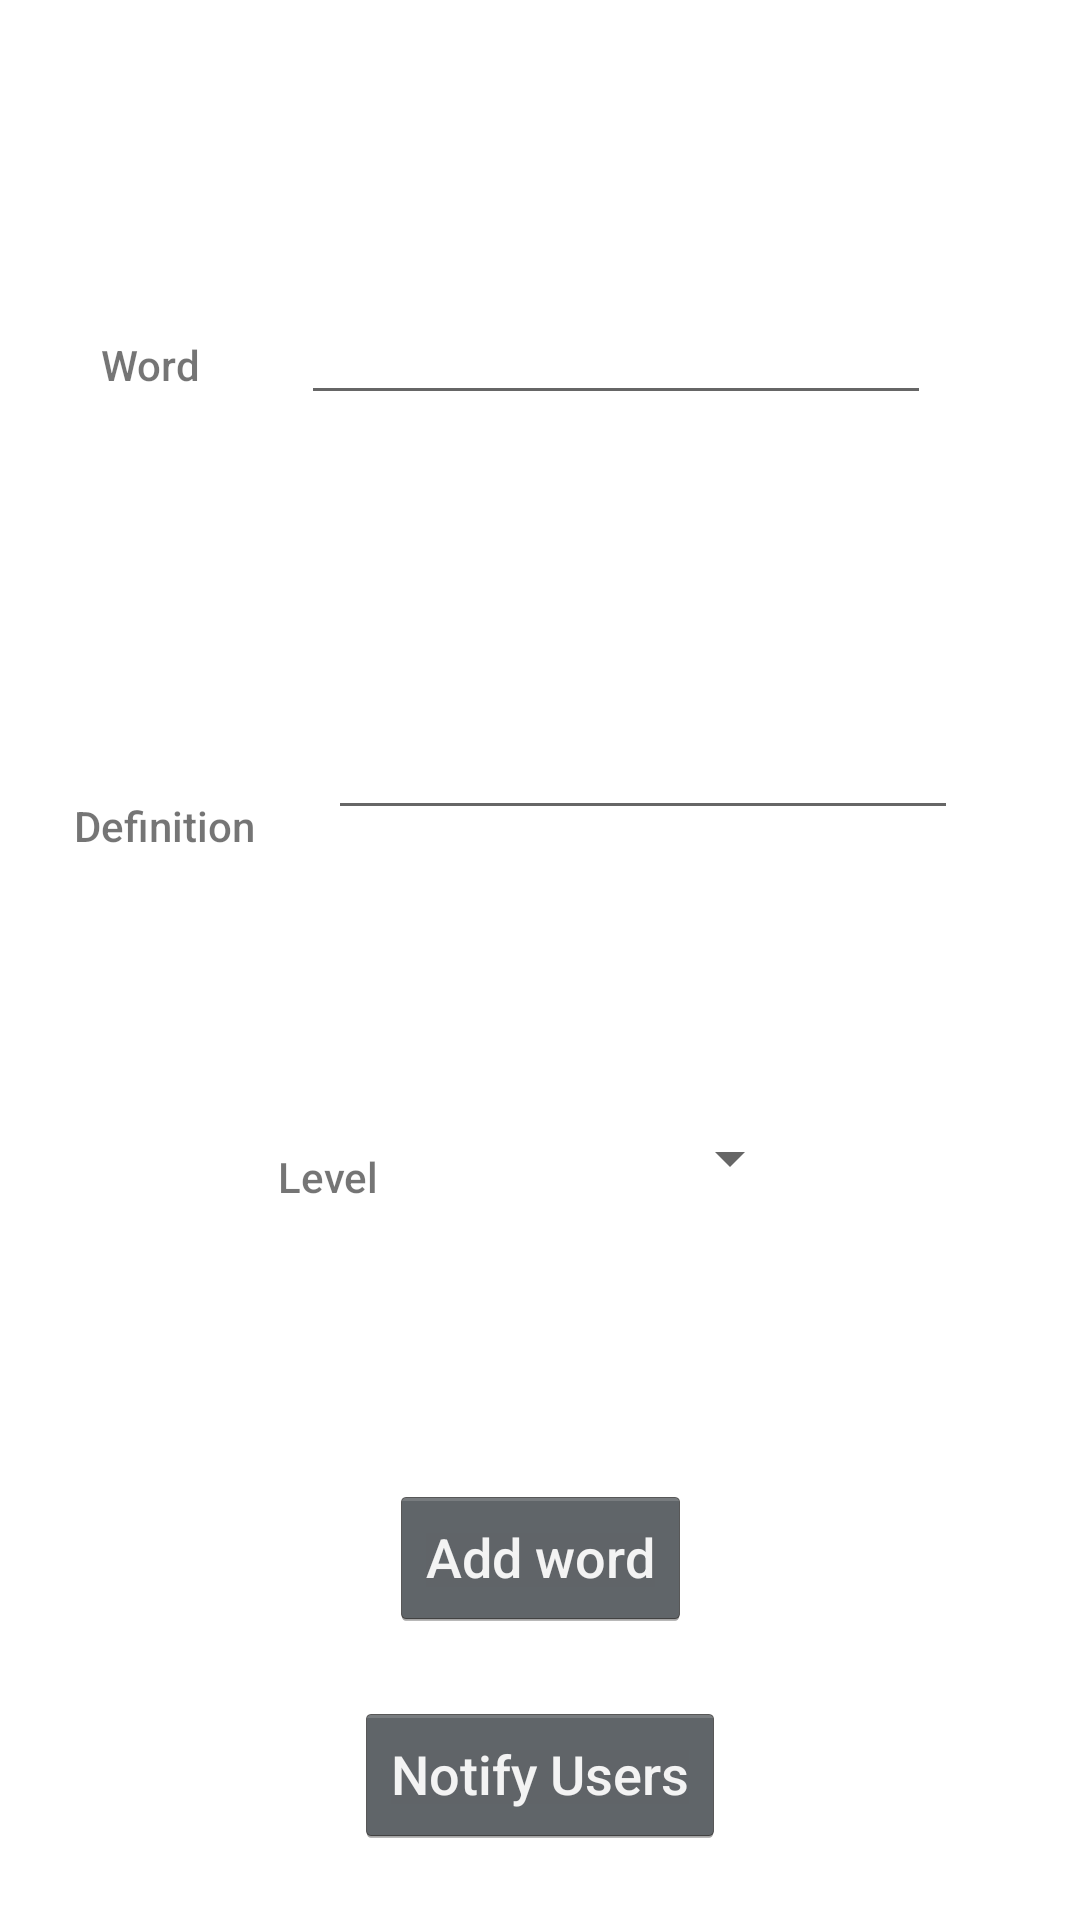

Write the Android layout XML for this screen, with the resource values it uses.
<!-- AndroidManifest.xml: application theme ThemeNoActionBar.Vocab -->
<!-- res/layout/activity_add_word.xml -->
<?xml version="1.0" encoding="utf-8"?>
<androidx.constraintlayout.widget.ConstraintLayout xmlns:android="http://schemas.android.com/apk/res/android"
    xmlns:app="http://schemas.android.com/apk/res-auto"
    xmlns:tools="http://schemas.android.com/tools"
    android:id="@+id/add_word_layout"
    android:layout_width="match_parent"
    android:layout_height="match_parent"
    tools:context=".AddWordActivity">

    <TextView
        android:id="@+id/word_textView"
        android:layout_width="wrap_content"
        android:layout_height="wrap_content"
        android:layout_marginTop="112dp"
        android:text="Word"
        app:layout_constraintEnd_toStartOf="@+id/word_editText"
        app:layout_constraintStart_toStartOf="parent"
        app:layout_constraintTop_toTopOf="parent" />

    <TextView
        android:id="@+id/definition_textView"
        android:layout_width="wrap_content"
        android:layout_height="wrap_content"
        android:text="Definition"
        app:layout_constraintBottom_toBottomOf="parent"
        app:layout_constraintEnd_toStartOf="@+id/definition_editText"
        app:layout_constraintHorizontal_bias="0.5"
        app:layout_constraintStart_toStartOf="parent"
        app:layout_constraintTop_toBottomOf="@+id/word_textView"
        app:layout_constraintVertical_bias="0.275" />

    <TextView
        android:id="@+id/level_textView"
        android:layout_width="wrap_content"
        android:layout_height="wrap_content"
        android:text="Level"
        app:layout_constraintBottom_toBottomOf="parent"
        app:layout_constraintEnd_toStartOf="@+id/spinner"
        app:layout_constraintStart_toStartOf="parent"
        app:layout_constraintTop_toBottomOf="@+id/definition_textView"
        app:layout_constraintVertical_bias="0.291" />

    <EditText
        android:id="@+id/word_editText"
        android:layout_width="wrap_content"
        android:layout_height="wrap_content"
        android:layout_marginEnd="16dp"
        android:ems="10"
        android:inputType="textPersonName"
        app:layout_constraintBottom_toTopOf="@+id/definition_editText"
        app:layout_constraintEnd_toEndOf="parent"
        app:layout_constraintStart_toEndOf="@+id/word_textView"
        app:layout_constraintTop_toTopOf="parent" />

    <EditText
        android:id="@+id/definition_editText"
        android:layout_width="wrap_content"
        android:layout_height="wrap_content"
        android:layout_marginEnd="16dp"
        android:ems="10"
        android:gravity="start|top"
        android:inputType="textMultiLine"
        app:layout_constraintBottom_toTopOf="@+id/spinner"
        app:layout_constraintEnd_toEndOf="parent"
        app:layout_constraintStart_toEndOf="@+id/definition_textView"
        app:layout_constraintTop_toBottomOf="@+id/word_editText" />

    <Button
        android:id="@+id/add_word_complete_button"
        android:layout_width="wrap_content"
        android:layout_height="wrap_content"
        android:text="Add word"
        app:layout_constraintBottom_toBottomOf="parent"
        app:layout_constraintEnd_toEndOf="parent"
        app:layout_constraintHorizontal_bias="0.5"
        app:layout_constraintStart_toStartOf="parent"
        app:layout_constraintTop_toBottomOf="@+id/spinner" />

    <Spinner
        android:id="@+id/spinner"
        android:layout_width="wrap_content"
        android:layout_height="wrap_content"
        app:layout_constraintBottom_toTopOf="@+id/add_word_complete_button"
        app:layout_constraintEnd_toEndOf="parent"
        app:layout_constraintStart_toEndOf="@+id/level_textView"
        app:layout_constraintTop_toBottomOf="@+id/definition_editText" />

    <Button
        android:id="@+id/add_word_notification_Button"
        android:layout_width="wrap_content"
        android:layout_height="wrap_content"
        android:text="Notify Users"
        app:layout_constraintBottom_toBottomOf="parent"
        app:layout_constraintEnd_toEndOf="parent"
        app:layout_constraintStart_toStartOf="parent"
        app:layout_constraintTop_toBottomOf="@+id/add_word_complete_button" />

</androidx.constraintlayout.widget.ConstraintLayout>
<!-- resources referenced by this layout -->
<resources>
  <style name="ThemeNoActionBar.Vocab" parent="Theme.MaterialComponents.DayNight.NoActionBar">
          
          <item name="colorPrimary">@color/blue_logo_2</item>
          <item name="colorPrimaryVariant">@color/blue_logo</item>
          <item name="colorOnPrimary">@color/white</item>
          
          <item name="colorSecondary">@color/teal_200</item>
          <item name="colorSecondaryVariant">@color/teal_700</item>
          <item name="colorOnSecondary">@color/black</item>
          
          <item name="android:statusBarColor" tools:targetApi="l">?attr/colorPrimaryVariant</item>
          
          <item name="android:textViewStyle">@style/RobotoTextViewStyle</item>
          <item name="android:buttonStyle">@style/RobotoButtonStyle</item>
      </style>
  <color name="blue_logo_2">#5494E4</color>
  <color name="blue_logo">#2D5084</color>
  <color name="white">#FFFFFFFF</color>
  <color name="teal_200">#FF03DAC5</color>
  <color name="teal_700">#FF018786</color>
  <color name="black">#FF000000</color>
  <style name="RobotoTextViewStyle" parent="android:Widget.TextView">
          <item name="android:fontFamily">sans-serif-medium</item>
      </style>
  <style name="RobotoButtonStyle" parent="android:Widget.Holo.Button">
          <item name="android:fontFamily">sans-serif-medium</item>
      </style>
</resources>
